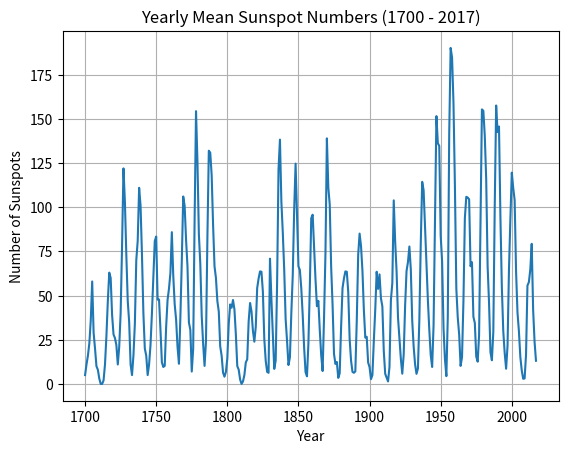

This chart was generated by the following Python code:
import matplotlib.pyplot as plt

year = [1700, 1701, 1702, 1703, 1704, 1705, 1706, 1707, 1708, 1709,
        1710, 1711, 1712, 1713, 1714, 1715, 1716, 1717, 1718, 1719,
        1720, 1721, 1722, 1723, 1724, 1725, 1726, 1727, 1728, 1729,
        1730, 1731, 1732, 1733, 1734, 1735, 1736, 1737, 1738, 1739,
        1740, 1741, 1742, 1743, 1744, 1745, 1746, 1747, 1748, 1749,
        1750, 1751, 1752, 1753, 1754, 1755, 1756, 1757, 1758, 1759,
        1760, 1761, 1762, 1763, 1764, 1765, 1766, 1767, 1768, 1769,
        1770, 1771, 1772, 1773, 1774, 1775, 1776, 1777, 1778, 1779,
        1780, 1781, 1782, 1783, 1784, 1785, 1786, 1787, 1788, 1789,
        1790, 1791, 1792, 1793, 1794, 1795, 1796, 1797, 1798, 1799,
        1800, 1801, 1802, 1803, 1804, 1805, 1806, 1807, 1808, 1809,
        1810, 1811, 1812, 1813, 1814, 1815, 1816, 1817, 1818, 1819,
        1820, 1821, 1822, 1823, 1824, 1825, 1826, 1827, 1828, 1829,
        1830, 1831, 1832, 1833, 1834, 1835, 1836, 1837, 1838, 1839,
        1840, 1841, 1842, 1843, 1844, 1845, 1846, 1847, 1848, 1849,
        1850, 1851, 1852, 1853, 1854, 1855, 1856, 1857, 1858, 1859,
        1860, 1861, 1862, 1863, 1864, 1865, 1866, 1867, 1868, 1869,
        1870, 1871, 1872, 1873, 1874, 1875, 1876, 1877, 1878, 1879,
        1880, 1881, 1882, 1883, 1884, 1885, 1886, 1887, 1888, 1889,
        1890, 1891, 1892, 1893, 1894, 1895, 1896, 1897, 1898, 1899,
        1900, 1901, 1902, 1903, 1904, 1905, 1906, 1907, 1908, 1909,
        1910, 1911, 1912, 1913, 1914, 1915, 1916, 1917, 1918, 1919,
        1920, 1921, 1922, 1923, 1924, 1925, 1926, 1927, 1928, 1929,
        1930, 1931, 1932, 1933, 1934, 1935, 1936, 1937, 1938, 1939,
        1940, 1941, 1942, 1943, 1944, 1945, 1946, 1947, 1948, 1949,
        1950, 1951, 1952, 1953, 1954, 1955, 1956, 1957, 1958, 1959,
        1960, 1961, 1962, 1963, 1964, 1965, 1966, 1967, 1968, 1969,
        1970, 1971, 1972, 1973, 1974, 1975, 1976, 1977, 1978, 1979,
        1980, 1981, 1982, 1983, 1984, 1985, 1986, 1987, 1988, 1989,
        1990, 1991, 1992, 1993, 1994, 1995, 1996, 1997, 1998, 1999,
        2000, 2001, 2002, 2003, 2004, 2005, 2006, 2007, 2008, 2009,
        2010, 2011, 2012, 2013, 2014, 2015, 2016, 2017]

sunspots = [5, 11, 16, 23, 36, 58, 29, 20, 10, 8,
            3, 0, 0, 2, 11, 27, 47, 63, 60, 39,
            28, 26, 22, 11, 21, 40, 78, 122, 103, 73,
            47, 35, 11, 5, 16, 34, 70, 81, 111, 101,
            73, 40, 20, 16, 5, 11, 22, 40, 60, 80.9,
            83.4, 47.7, 47.8, 30.7, 12.2, 9.6, 10.2, 32.4, 47.6, 54,
            62.9, 85.9, 61.2, 45.1, 36.4, 20.9, 11.4, 37.8, 69.8, 106.1,
            100.8, 81.6, 66.5, 34.8, 30.6, 7, 19.8, 92.5, 154.4, 125.9,
            84.8, 68.1, 38.5, 22.8, 10.2, 24.1, 82.9, 132, 130.9, 118.1,
            89.9, 66.6, 60, 46.9, 41, 21.3, 16, 6.4, 4.1, 6.8,
            14.5, 34, 45, 43.1, 47.5, 42.2, 28.1, 10.1, 8.1, 2.5,
            0, 1.4, 5, 12.2, 13.9, 35.4, 45.8, 41.1, 30.1, 23.9,
            32.3, 54.3, 59.7, 63.7, 63.5, 52.2, 25.4, 13.1, 6.8, 6.3,
            70.9, 47.8, 27.5, 8.5, 13.2, 56.9, 121.5, 138.3, 103.2, 85.7,
            64.6, 36.7, 24.2, 10.7, 15, 40.1, 61.5, 98.5, 124.7, 96.3,
            66.6, 64.5, 54.1, 39, 20.6, 6.7, 4.3, 22.7, 54.8, 93.8,
            95.8, 77.2, 59.1, 44, 47, 30.5, 16.3, 7.3, 37.6, 74,
            139, 111.2, 101.6, 66.2, 44.7, 17, 11.3, 12.4, 3.4, 6,
            32.3, 54.3, 59.7, 63.7, 63.5, 52.2, 25.4, 13.1, 6.8, 6.3,
            7.1, 35.6, 73, 85.1, 78, 64, 41.8, 26.2, 26.7, 12.1,
            9.5, 2.7, 5, 24.4, 42, 63.5, 53.8, 62, 48.5, 43.9,
            18.6, 5.7, 3.6, 1.4, 9.6, 47.4, 57.1, 103.9, 80.6, 63.6,
            37.6, 26.1, 14.2, 5.8, 16.7, 44.3, 63.9, 69, 77.8, 64.9,
            35.7, 21.2, 11.1, 5.7, 8.7, 36.1, 79.7, 114.4, 109.6, 88.8,
            67.8, 47.5, 30.6, 16.3, 9.6, 33.2, 92.6, 151.6, 136.3, 134.7,
            83.9, 69.4, 31.5, 13.9, 4.4, 38, 141.7, 190.2, 184.8, 159,
            112.3, 53.9, 37.6, 27.9, 10.2, 15.1, 47, 93.8, 105.9, 105.5,
            104.5, 66.6, 68.9, 38, 34.5, 15.5, 12.6, 27.5, 92.5, 155.4,
            154.6, 140.4, 115.9, 66.6, 45.9, 17.9, 13.4, 29.4, 100.2,  157.6,
            142.6, 145.7, 94.3, 54.6, 29.9, 17.5, 8.6, 21.5, 64.3, 93.3,
            119.6, 110.9, 104.1, 63.6, 40.4, 29.8, 15.2, 7.6, 2.9, 3.1,
            16.5, 55.7, 57.6, 64.7, 79.3, 41.9, 23.9, 13.1]

plt.plot(year, sunspots)
plt.title('Yearly Mean Sunspot Numbers (1700 - 2017)')
plt.ylabel('Number of Sunspots')
plt.xlabel('Year')
plt.grid(True)
plt.show()